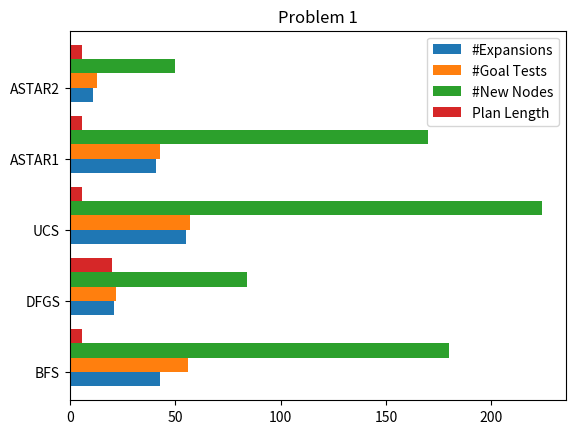
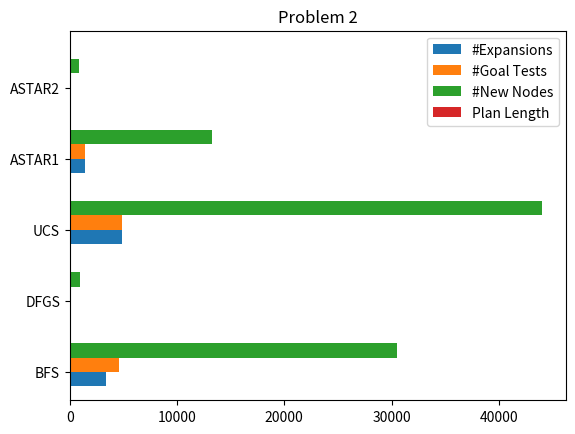
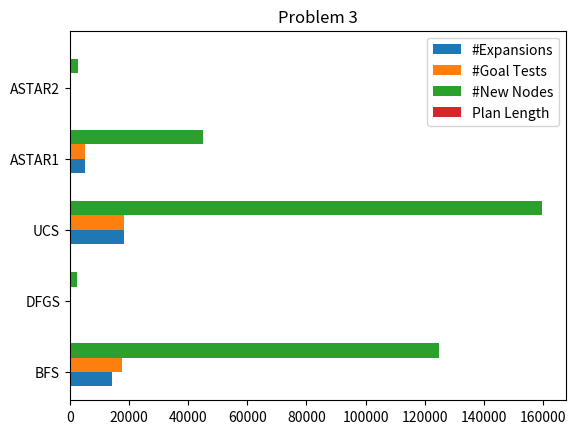

Write Python code to recreate these figures, in order.
import pandas as pd
import numpy as np
import matplotlib.pyplot as plt

def barplot(problem, title):
    df = pd.DataFrame(problem)
    indices = np.arange(len(df))
    width = 0.2

    fig, ax = plt.subplots()
    ax.barh(indices + width * 0.5, df['expansions'], width, label='#Expansions')
    ax.barh(indices + width * 1.5, df['goal_tests'], width, label='#Goal Tests')
    ax.barh(indices + width * 2.5, df['new_nodes'], width, label='#New Nodes')
    ax.barh(indices + width * 3.5, df['plan_length'], width, label='Plan Length')

    ax.set(yticks=indices + width, yticklabels=df['graph'], ylim=[4*width - 1, len(df)])
    ax.legend()
    plt.title(title)
    plt.show()

if __name__ == '__main__':
    problem_1 = {
        'graph': ['BFS', 'DFGS', 'UCS', 'ASTAR1', 'ASTAR2'],
        'expansions': [43, 21, 55, 41, 11],
        'goal_tests': [56, 22, 57, 43, 13],
        'new_nodes': [180, 84, 224, 170, 50],
        'plan_length': [6, 20, 6, 6, 6]
    }
    barplot(problem_1, 'Problem 1')

    problem_2 = {
        'graph': ['BFS', 'DFGS', 'UCS', 'ASTAR1', 'ASTAR2'],
        'expansions': [3346, 107, 4853, 1450, 86],
        'goal_tests': [4612, 108, 4855, 1452, 88],
        'new_nodes': [30534, 959, 44041, 13303, 841],
        'plan_length': [9, 105, 9, 9, 9]
    }
    barplot(problem_2, 'Problem 2')

    problem_3 = {
        'graph': ['BFS', 'DFGS', 'UCS', 'ASTAR1', 'ASTAR2'],
        'expansions': [14120, 292, 18223, 5040, 315],
        'goal_tests': [17673, 293, 18225, 5042, 317],
        'new_nodes': [124926, 2388, 159618, 44944, 2902],
        'plan_length': [12, 288, 12, 12, 12]
    }
    barplot(problem_3, 'Problem 3')
